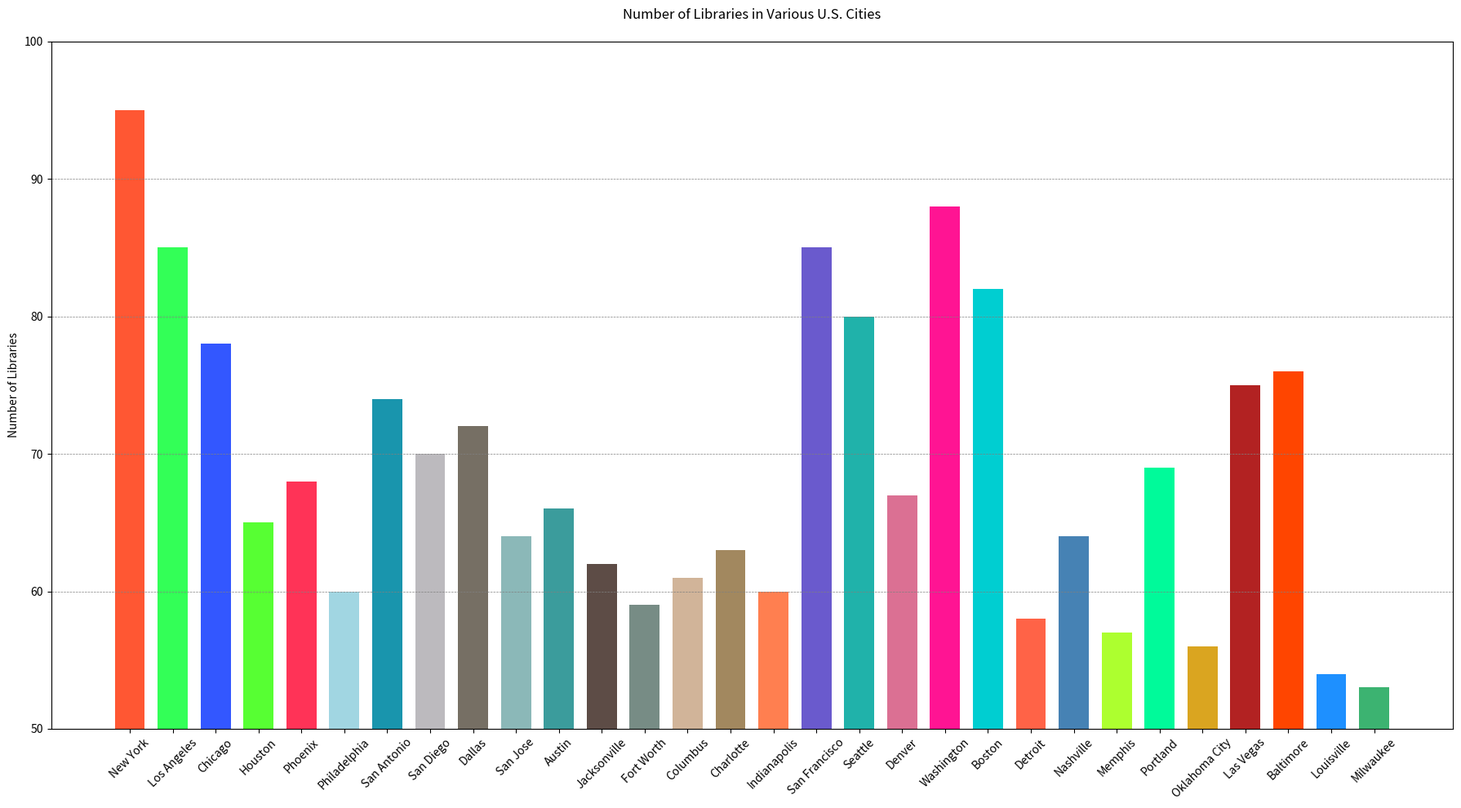

The script that saved this image:

import matplotlib.pyplot as plt

cities = ['New York', 'Los Angeles', 'Chicago', 'Houston', 'Phoenix', 'Philadelphia', 
          'San Antonio', 'San Diego', 'Dallas', 'San Jose', 'Austin', 'Jacksonville', 
          'Fort Worth', 'Columbus', 'Charlotte', 'Indianapolis', 'San Francisco', 
          'Seattle', 'Denver', 'Washington', 'Boston', 'Detroit', 'Nashville', 
          'Memphis', 'Portland', 'Oklahoma City', 'Las Vegas', 'Baltimore', 
          'Louisville', 'Milwaukee']
libraries = [95, 85, 78, 65, 68, 60, 74, 70, 72, 64, 66, 62, 59, 61, 63, 60, 85, 80, 
             67, 88, 82, 58, 64, 57, 69, 56, 75, 76, 54, 53]

colors = ['#FF5733', '#33FF57', '#3357FF', '#57FF33', '#FF3357', '#A1D6E2', '#1995AD', 
          '#BCBABE', '#766F64', '#8BB8B8', '#3B9C9C', '#5D4C46', '#778C85', '#D1B499', 
          '#A2885F', '#FF7F50', '#6A5ACD', '#20B2AA', '#DB7093', '#FF1493', '#00CED1', 
          '#FF6347', '#4682B4', '#ADFF2F', '#00FA9A', '#DAA520', '#B22222', '#FF4500', 
          '#1E90FF', '#3CB371']

plt.figure(figsize=(18, 10))
plt.bar(cities, libraries, color=colors, width=0.7)

plt.ylabel('Number of Libraries')
plt.title('Number of Libraries in Various U.S. Cities', pad=20)
plt.ylim(50, 100)
plt.xticks(rotation=45)
plt.grid(axis='y', color='gray', linestyle='--', linewidth=0.5)

plt.tight_layout()

plt.show()
